Dataset: data (GitHub, Ericdroush/Tax_Sale). Classes: county view, map view, map wide view, street view.

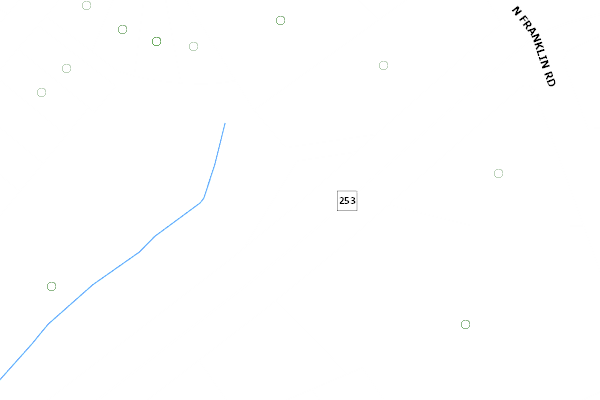
Label: county view

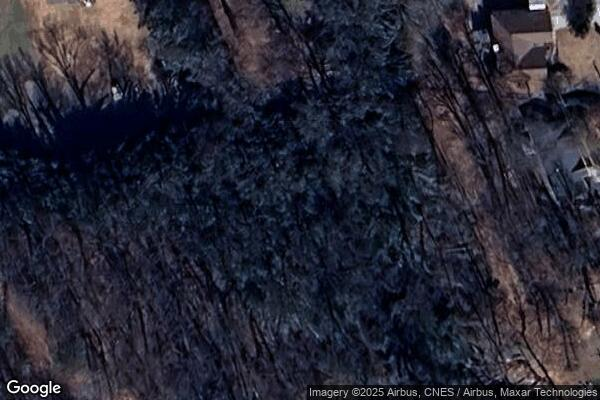
Label: map view

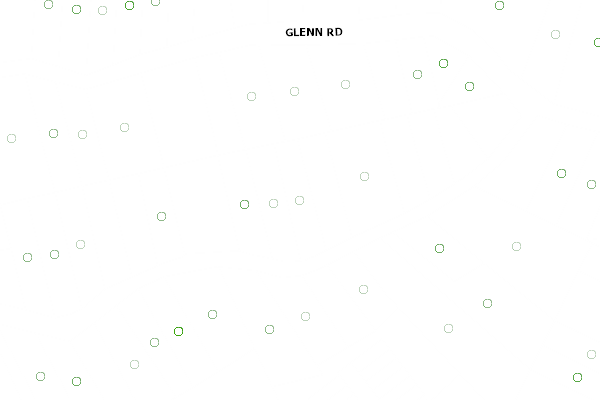
Label: county view

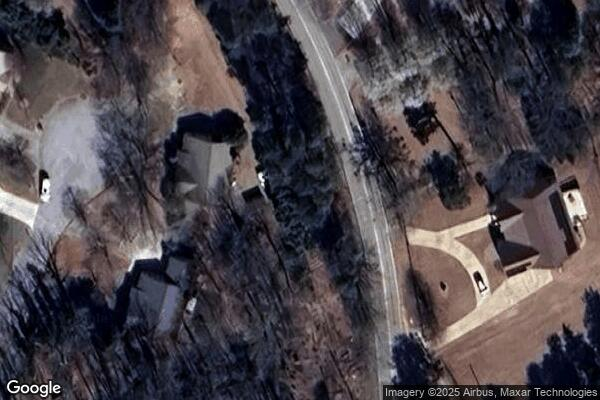
Label: map view

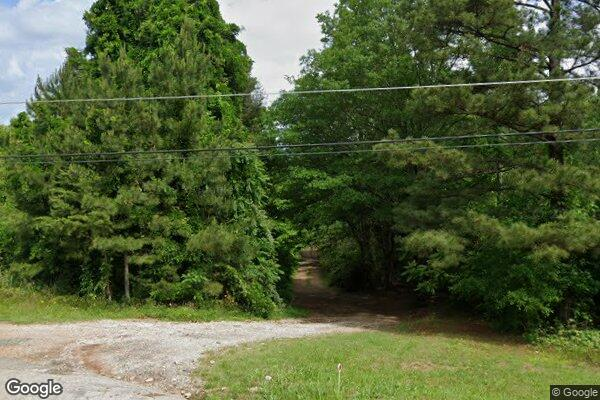
Label: street view

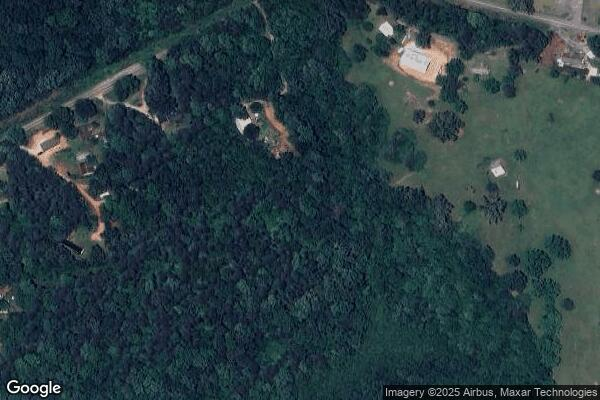
Label: map wide view
